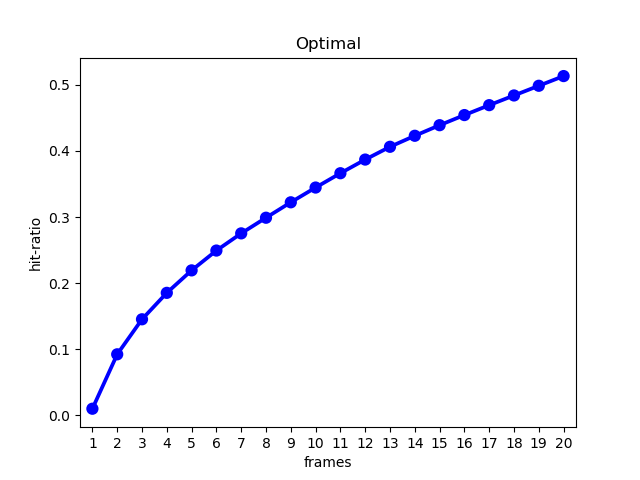

The data file committed next to this chart (first rows):
frames, hit-ratio
1, 0.01
2, 0.09233
3, 0.1453
4, 0.1853
5, 0.2193
6, 0.2493
7, 0.2753
8, 0.299
9, 0.3223
10, 0.3447
11, 0.3663
12, 0.387
13, 0.4063
14, 0.423
15, 0.439
16, 0.4543
17, 0.4693
18, 0.484
19, 0.4987
20, 0.5133
